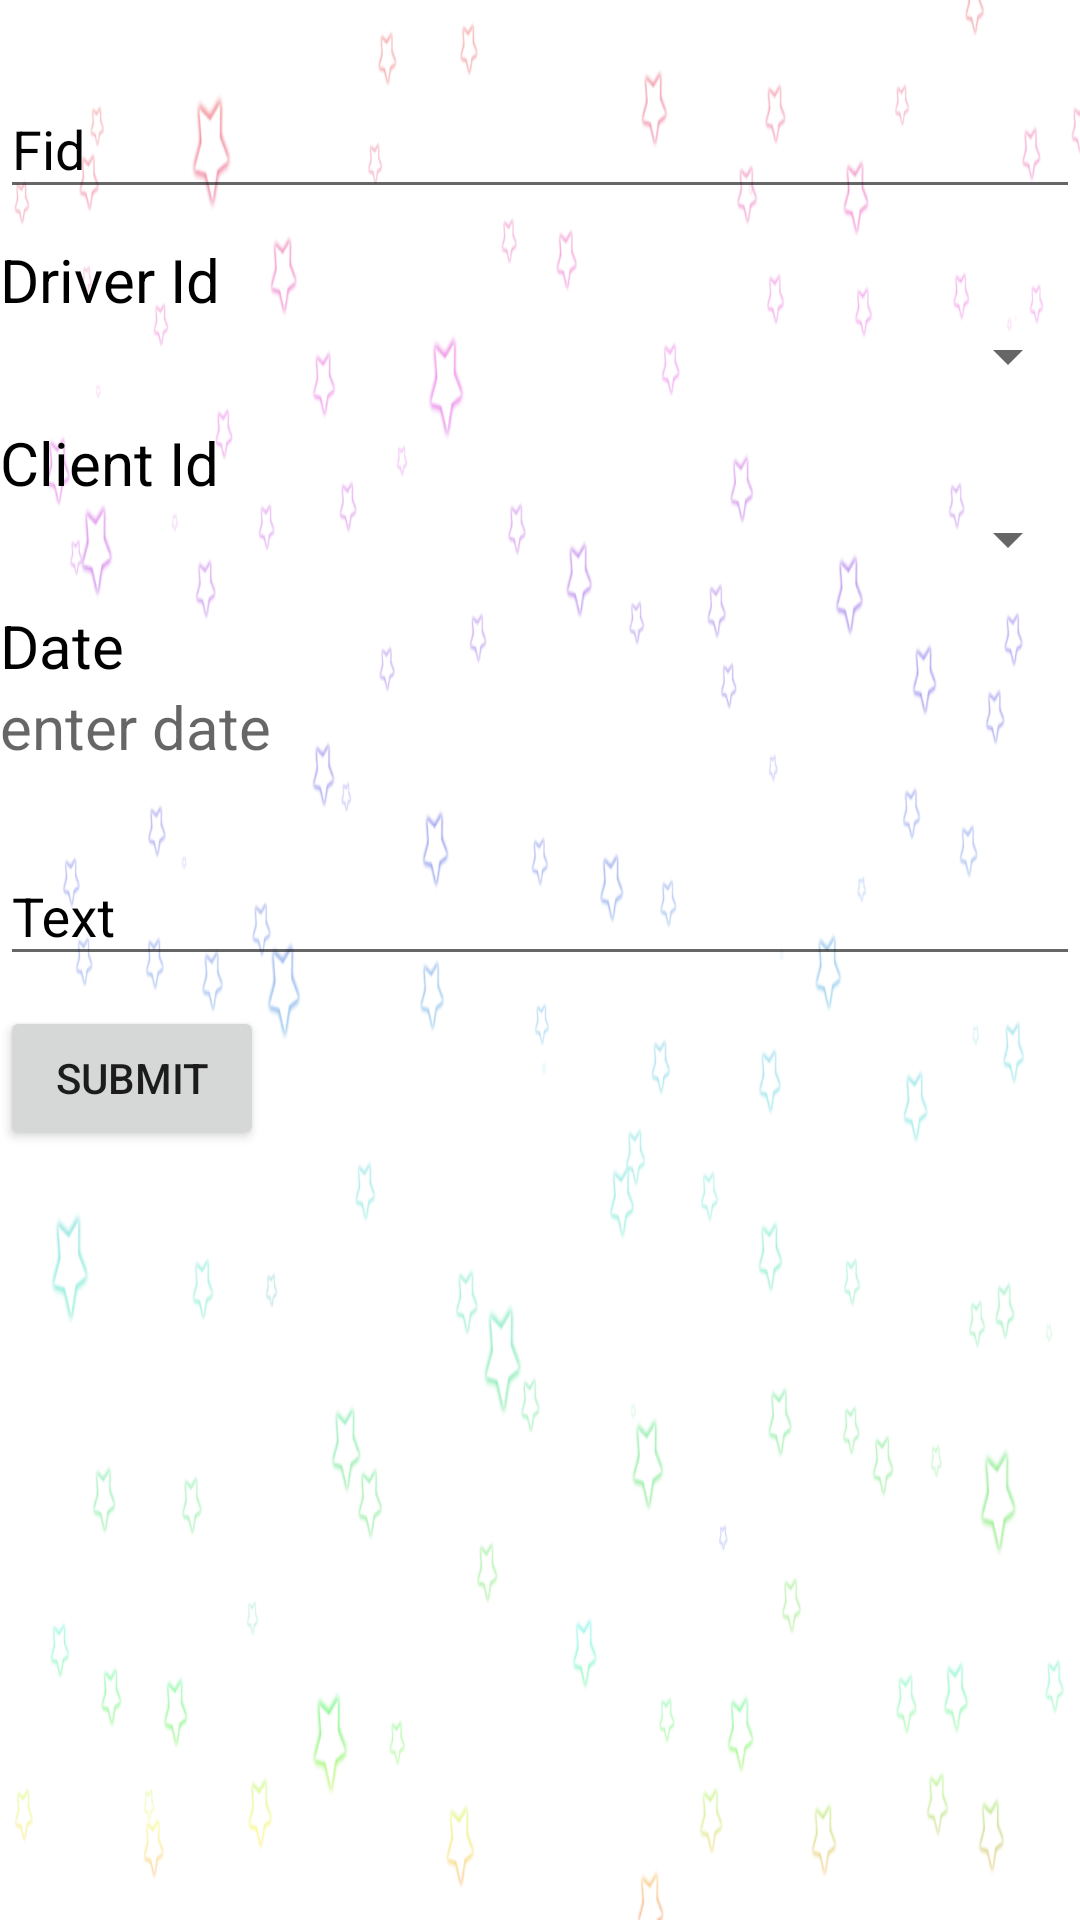

Android layout source for this screen:
<!-- AndroidManifest.xml: application theme AppTheme -->
<!-- res/layout/feedbackf.xml -->
<?xml version="1.0" encoding="utf-8"?>
<LinearLayout xmlns:android="http://schemas.android.com/apk/res/android"
    xmlns:app="http://schemas.android.com/apk/res-auto"
    android:orientation="vertical"
    android:layout_width="match_parent"
    android:layout_height="match_parent"
    android:background="@mipmap/back">
    <com.google.android.material.textfield.TextInputLayout
        android:layout_width="match_parent"
        android:layout_height="wrap_content"
        android:hint="Fid"
        android:textColorHint="#030303"
        app:hintAnimationEnabled="true"
        app:hintTextAppearance="@style/hinttext"
        android:layout_marginTop="10dp">
        <com.google.android.material.textfield.TextInputEditText
            android:layout_width="match_parent"
            android:layout_height="wrap_content"
            android:id="@+id/feedid"/>
    </com.google.android.material.textfield.TextInputLayout>
    <TextView
        android:layout_width="wrap_content"
        android:layout_height="wrap_content"
        android:text="Driver Id"
        android:textSize="20dp"
        android:layout_marginTop="10dp"
        android:textColor="#000"/>
    <androidx.appcompat.widget.AppCompatSpinner
        android:layout_width="match_parent"
        android:layout_height="wrap_content"
        android:id="@+id/driverId"
        android:scrollbars="vertical"
        ></androidx.appcompat.widget.AppCompatSpinner>
    <TextView
        android:layout_width="wrap_content"
        android:layout_height="wrap_content"
        android:text="Client Id"
        android:textSize="20dp"
        android:layout_marginTop="10dp"
        android:textColor="#000"/>
    <androidx.appcompat.widget.AppCompatSpinner
        android:layout_width="match_parent"
        android:layout_height="wrap_content"
        android:id="@+id/clientId"
        android:scrollbars="vertical"
        >

    </androidx.appcompat.widget.AppCompatSpinner>
    <TextView
        android:layout_width="wrap_content"
        android:layout_height="wrap_content"
        android:text="Date"
        android:textSize="20dp"
        android:layout_marginTop="10dp"
        android:textColor="#000"/>



    <TextView
        android:layout_width="match_parent"
        android:layout_height="wrap_content"
        android:id="@+id/date"
        android:textSize="20dp"
        android:hint="enter date"/>
    <com.google.android.material.textfield.TextInputLayout
        android:layout_width="match_parent"
        android:layout_height="wrap_content"
        android:hint="Text"
        android:textColorHint="#000"
        app:hintAnimationEnabled="true"
        app:hintTextAppearance="@style/hinttext"
        android:layout_marginTop="10dp">
        <com.google.android.material.textfield.TextInputEditText
            android:layout_width="match_parent"
            android:layout_height="wrap_content"
            android:id="@+id/feedtext"/>
    </com.google.android.material.textfield.TextInputLayout>
    <Button
        android:layout_width="wrap_content"
        android:layout_height="wrap_content"
        android:layout_marginTop="10dp"
        android:id="@+id/btnsubmit"
        android:text="Submit"/>



</LinearLayout>
<!-- resources referenced by this layout -->
<resources>
  <!-- mipmap back: png bitmap (mipmap-mdpi, 146115 bytes) -->
  <style name="hinttext" parent="TextAppearance.Design.Hint">
          <item name="android:textColor">#151516</item>
          <item name="android:textSize">20sp</item>
  
      </style>
  <style name="AppTheme" parent="Theme.AppCompat.Light.DarkActionBar">
          
          <item name="colorPrimary">@color/colorPrimary</item>
          <item name="colorPrimaryDark">@color/colorPrimaryDark</item>
          <item name="colorAccent">@color/colorAccent</item>
      </style>
  <color name="colorPrimary">#FF1744</color>
  <color name="colorPrimaryDark">#2F3332</color>
  <color name="colorAccent">#D81B60</color>
</resources>
